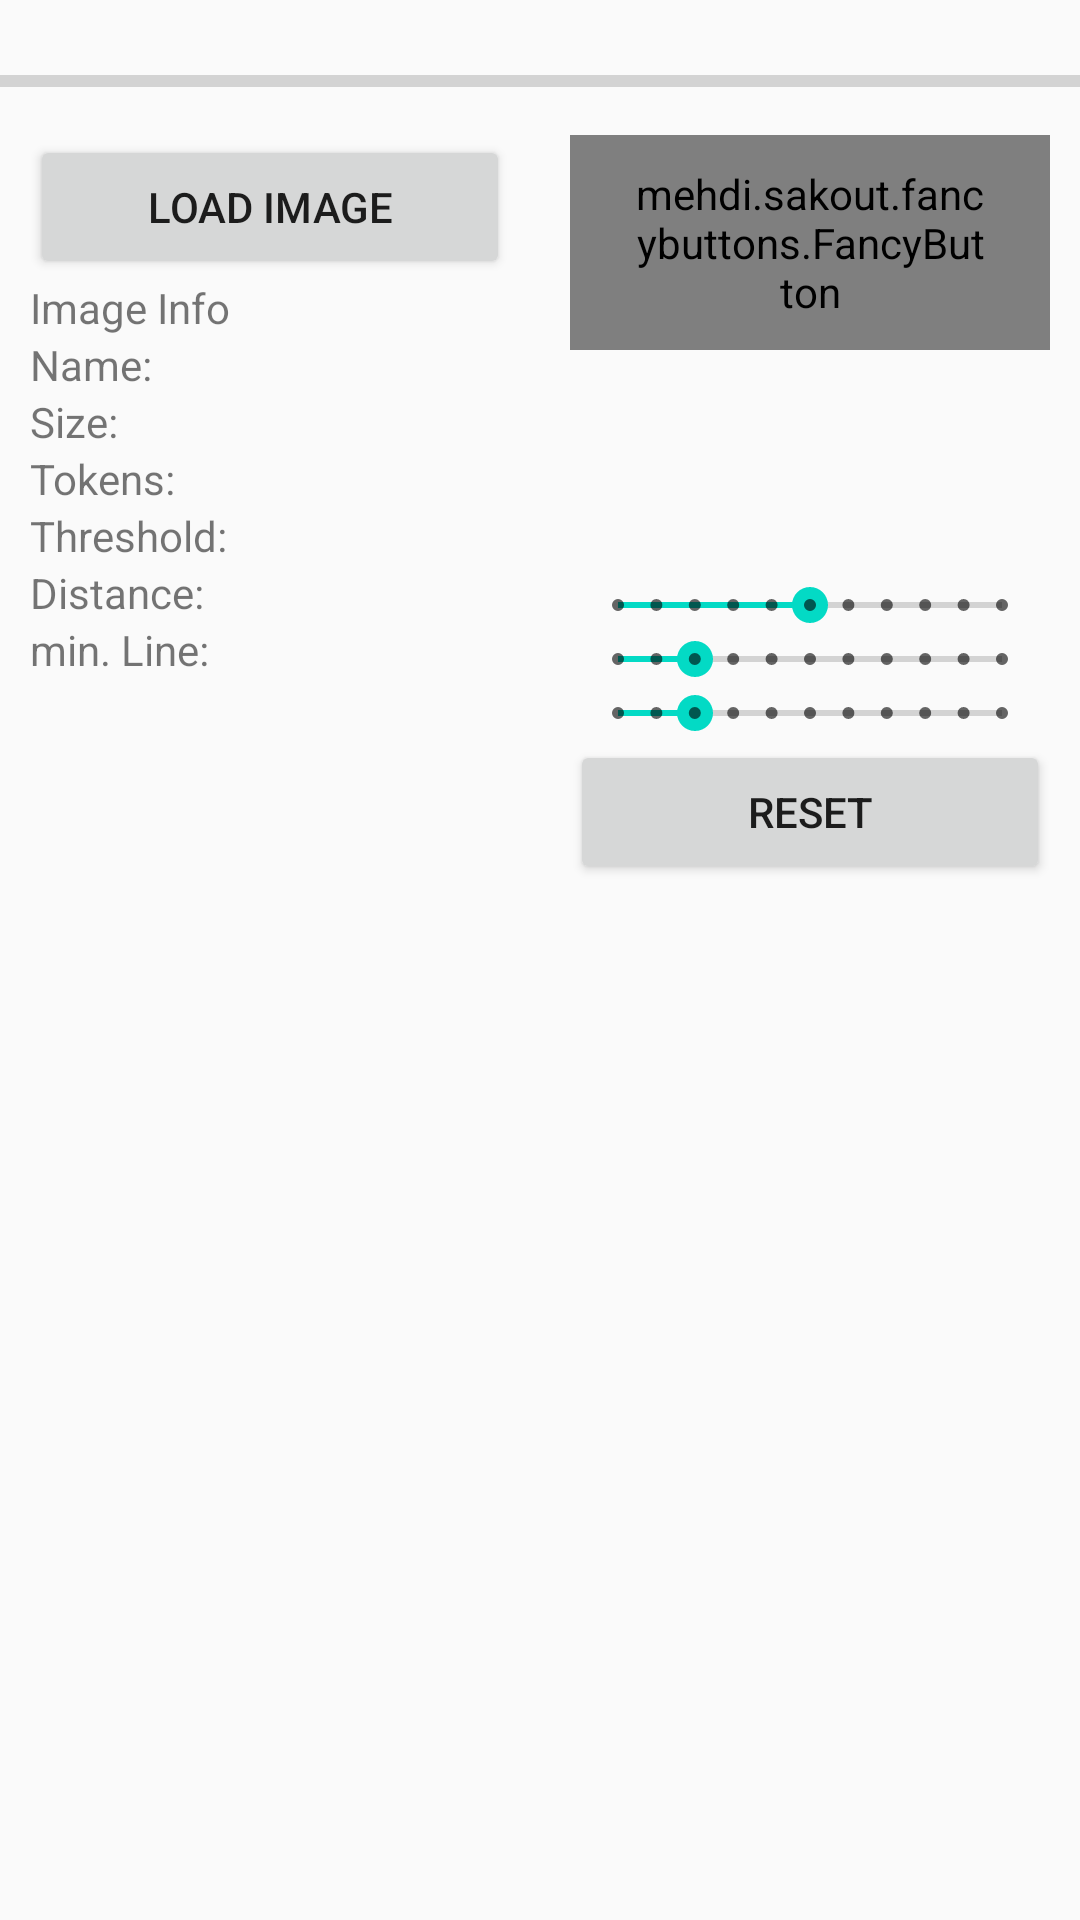

Layout XML and referenced resources for this Android screen:
<!-- AndroidManifest.xml: application theme AppTheme -->
<!-- res/layout/image_operations_fragment.xml -->
<?xml version="1.0" encoding="utf-8"?>
<RelativeLayout xmlns:android="http://schemas.android.com/apk/res/android"
    xmlns:fancy="http://schemas.android.com/apk/res-auto"
    android:id="@+id/RelativeLayout1"
    android:layout_width="match_parent"
    android:layout_height="match_parent"
    android:orientation="vertical">

    <ScrollView xmlns:android="http://schemas.android.com/apk/res/android"
        android:layout_width="fill_parent"
        android:layout_height="fill_parent">
        <LinearLayout
            android:layout_width="match_parent"
            android:layout_height="match_parent"
            android:layout_alignParentLeft="true"
            android:layout_alignParentStart="true"
            android:layout_alignParentTop="true"
            android:orientation="vertical">

            <TextView
                android:id="@+id/progressText"
                android:layout_width="match_parent"
                android:layout_height="wrap_content"
                android:text=" " />

            <ProgressBar
                android:id="@+id/progressBar"
                style="?android:attr/progressBarStyleHorizontal"
                android:layout_width="match_parent"
                android:layout_height="wrap_content"
                android:layout_weight="1"
                android:max="100" />

            <ImageView
                android:id="@+id/imageView"
                android:layout_width="match_parent"
                android:layout_height="wrap_content"
                android:layout_weight="1"
                android:background="@color/colorPrimaryDark" />

            <LinearLayout
                android:layout_width="fill_parent"
                android:layout_height="wrap_content"
                android:layout_weight="1"
                android:orientation="horizontal">

                <LinearLayout
                    android:layout_width="0dp"
                    android:layout_height="fill_parent"
                    android:layout_weight="1"
                    android:orientation="vertical"
                    android:padding="10dip">

                    <Button
                        android:id="@+id/addImage"
                        android:layout_width="match_parent"
                        android:layout_height="wrap_content"
                        android:text="Load Image" />

                    <TextView
                        android:layout_width="fill_parent"
                        android:layout_height="wrap_content"
                        android:adjustViewBounds="true"
                        android:scaleType="fitCenter"
                        android:text="Image Info" />

                    <TextView
                        android:layout_width="fill_parent"
                        android:layout_height="wrap_content"
                        android:adjustViewBounds="true"
                        android:scaleType="fitCenter"
                        android:text="Name: " />

                    <TextView
                        android:layout_width="fill_parent"
                        android:layout_height="wrap_content"
                        android:adjustViewBounds="true"
                        android:scaleType="fitCenter"
                        android:text="Size: " />

                    <TextView
                        android:layout_width="fill_parent"
                        android:layout_height="wrap_content"
                        android:adjustViewBounds="true"
                        android:scaleType="fitCenter"
                        android:text="Tokens: " />

                    <TextView
                        android:layout_width="fill_parent"
                        android:layout_height="wrap_content"
                        android:adjustViewBounds="true"
                        android:scaleType="fitCenter"
                        android:text="Threshold: " />

                    <TextView
                        android:layout_width="fill_parent"
                        android:layout_height="wrap_content"
                        android:adjustViewBounds="true"
                        android:scaleType="fitCenter"
                        android:text="Distance: " />

                    <TextView
                        android:layout_width="fill_parent"
                        android:layout_height="wrap_content"
                        android:adjustViewBounds="true"
                        android:scaleType="fitCenter"
                        android:text="min. Line: " />

                </LinearLayout>

                <LinearLayout
                    android:layout_width="0dp"
                    android:layout_height="fill_parent"
                    android:layout_weight="1"
                    android:orientation="vertical"
                    android:padding="10dip">

                    <mehdi.sakout.fancybuttons.FancyButton
                        android:id="@+id/recognize"
                        android:layout_width="wrap_content"
                        android:layout_height="wrap_content"
                        android:paddingBottom="10dp"
                        android:paddingLeft="20dp"
                        android:paddingRight="20dp"
                        android:paddingTop="10dp"
                        fancy:fb_borderColor="#FFFFFF"
                        fancy:fb_borderWidth="1dp"
                        fancy:fb_defaultColor="#7ab800"
                        fancy:fb_focusColor="#9bd823"
                        fancy:fb_radius="30dp"
                        fancy:fb_text="Recognize"
                        fancy:fb_textColor="#FFFFFF" />

                    <TextView
                        android:layout_width="fill_parent"
                        android:layout_height="wrap_content"
                        android:adjustViewBounds="true"
                        android:scaleType="fitCenter"
                        android:text=" " />

                    <TextView
                        android:layout_width="fill_parent"
                        android:layout_height="wrap_content"
                        android:adjustViewBounds="true"
                        android:scaleType="fitCenter"
                        android:text=" " />

                    <TextView
                        android:layout_width="fill_parent"
                        android:layout_height="wrap_content"
                        android:adjustViewBounds="true"
                        android:scaleType="fitCenter"
                        android:text=" " />

                    <TextView
                        android:layout_width="fill_parent"
                        android:layout_height="wrap_content"
                        android:adjustViewBounds="true"
                        android:scaleType="fitCenter"
                        android:text=" " />

                    <SeekBar
                        android:id="@+id/threshold"
                        style="@style/Widget.AppCompat.SeekBar.Discrete"
                        android:layout_width="fill_parent"
                        android:layout_height="wrap_content"
                        android:adjustViewBounds="true"
                        android:max="10"
                        android:progress="5"
                        android:scaleType="fitCenter" />

                    <SeekBar
                        android:id="@+id/distance"
                        style="@style/Widget.AppCompat.SeekBar.Discrete"
                        android:layout_width="fill_parent"
                        android:layout_height="wrap_content"
                        android:adjustViewBounds="true"
                        android:max="10"
                        android:progress="2"
                        android:scaleType="fitCenter" />

                    <SeekBar
                        android:id="@+id/minLine"
                        style="@style/Widget.AppCompat.SeekBar.Discrete"
                        android:layout_width="fill_parent"
                        android:layout_height="wrap_content"
                        android:adjustViewBounds="true"
                        android:max="10"
                        android:progress="2"
                        android:scaleType="fitCenter" />

                    <Button
                        android:id="@+id/reset"
                        android:layout_width="fill_parent"
                        android:layout_height="wrap_content"
                        android:adjustViewBounds="true"
                        android:scaleType="fitCenter"
                        android:text="Reset" />

                </LinearLayout>

            </LinearLayout>

            <TableLayout
                android:id="@+id/probabilitiesTable"
                xmlns:android="http://schemas.android.com/apk/res/android"
                android:layout_width="match_parent"
                android:layout_height="match_parent">
            </TableLayout>

        </LinearLayout>
    </ScrollView>
</RelativeLayout>
<!-- resources referenced by this layout -->
<resources>
  <style name="AppTheme" parent="Base.Theme.AppCompat.Light.DarkActionBar">
  
  
          
          <item name="colorPrimary">@color/colorPrimary</item>
          <item name="colorPrimaryDark">@color/colorPrimaryDark</item>
          <item name="colorAccent">@color/colorAccent</item>
      </style>
  <!-- not gathered from this repository: default colours our renderer supplied (Android Studio template values) -->
  <color name="colorPrimary">#FF6200EE</color>
  <color name="colorPrimaryDark">#FF3700B3</color>
  <color name="colorAccent">#FF03DAC5</color>
</resources>
